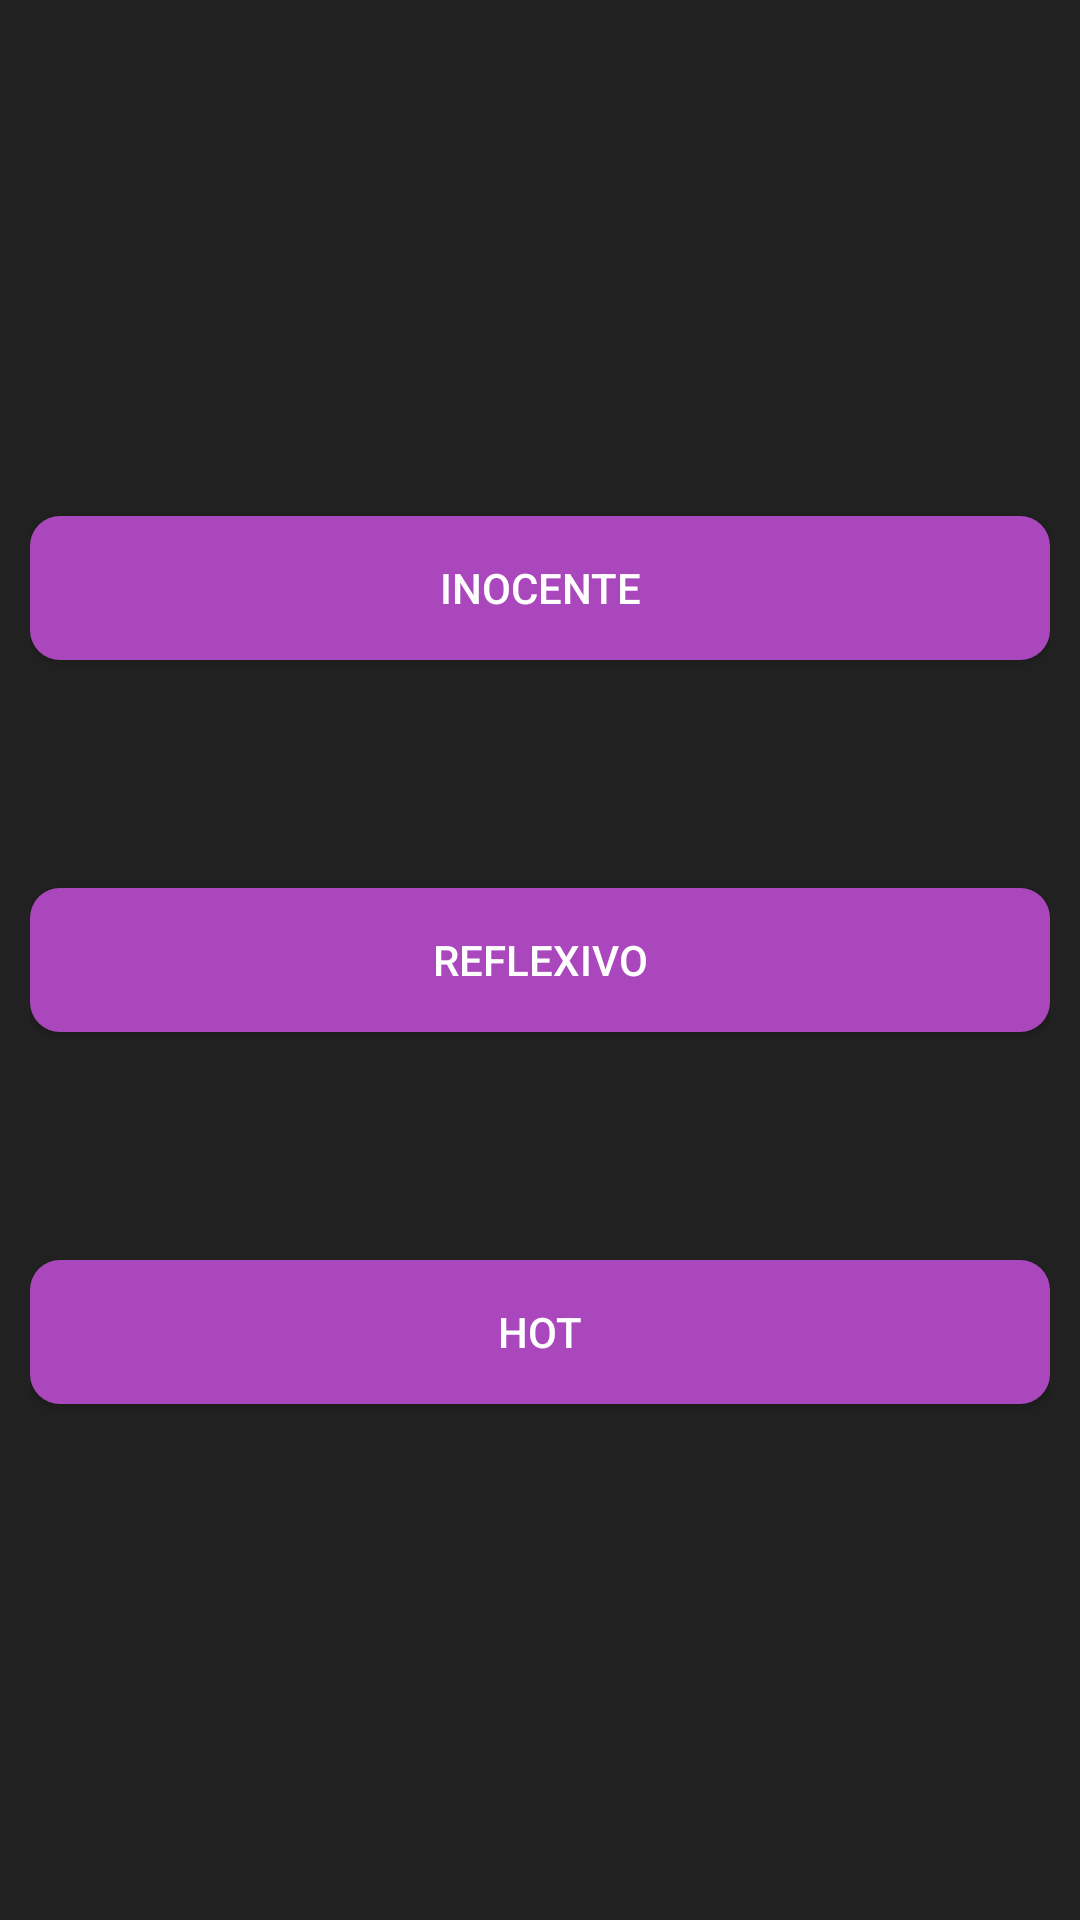

Reconstruct the res/layout file that produces this screen, plus the resources it refers to.
<!-- AndroidManifest.xml: application theme AppTheme -->
<!-- res/layout/activity_menu.xml -->
<?xml version="1.0" encoding="utf-8"?>
<LinearLayout xmlns:android="http://schemas.android.com/apk/res/android"
    xmlns:app="http://schemas.android.com/apk/res-auto"
    xmlns:tools="http://schemas.android.com/tools"
    android:layout_width="match_parent"
    android:layout_height="match_parent"
    tools:context=".View.MenuActivity"
    android:orientation="vertical"
    android:weightSum="10"
    android:padding="@dimen/activity_internal_padding"
    android:background="@color/primaryColor">

    <LinearLayout
        android:layout_width="match_parent"
        android:layout_height="0dp"
        android:layout_weight="2"/>
    <LinearLayout
        android:layout_width="match_parent"
        android:layout_height="0dp"
        android:layout_weight="6"
        android:weightSum="3"
        android:orientation="vertical">

        <LinearLayout
            android:layout_width="match_parent"
            android:layout_height="0dp"
            android:layout_weight="1"
            android:gravity="center">

            <Button
                android:layout_width="match_parent"
                android:layout_height="wrap_content"
                android:text="Inocente"
                android:id="@+id/buttonInocentMode"
                android:textColor="@color/secondaryTextColor"
                android:background="@drawable/menu_button_selector"/>

        </LinearLayout>

        <LinearLayout
            android:layout_width="match_parent"
            android:layout_height="0dp"
            android:layout_weight="1"
            android:gravity="center">

            <Button
                android:layout_width="match_parent"
                android:layout_height="wrap_content"
                android:text="Reflexivo"
                android:id="@+id/buttonReflexiveMode"
                android:textColor="@color/secondaryTextColor"
                android:background="@drawable/menu_button_selector"/>

        </LinearLayout>

        <LinearLayout
            android:layout_width="match_parent"
            android:layout_height="0dp"
            android:layout_weight="1"
            android:gravity="center">

            <Button
                android:layout_width="match_parent"
                android:layout_height="wrap_content"
                android:text="Hot"
                android:id="@+id/buttonHotMode"
                android:textColor="@color/secondaryTextColor"
                android:background="@drawable/menu_button_selector"/>

        </LinearLayout>

    </LinearLayout>
    <LinearLayout
        android:layout_width="match_parent"
        android:layout_height="0dp"
        android:layout_weight="2"/>

</LinearLayout>
<!-- resources referenced by this layout -->
<resources>
  <color name="primaryColor">#212121</color>
  <color name="secondaryTextColor">#ffffff</color>
  <dimen name="activity_internal_padding">10dp</dimen>
  <!-- drawable menu_button_selector (drawable) -->
  <?xml version="1.0" encoding="utf-8"?>
  <selector xmlns:android="http://schemas.android.com/apk/res/android">
      <item android:state_pressed="true" android:drawable="@drawable/menu_button_pressed" />
      <item android:drawable="@drawable/menu_button_default"/>
  </selector>
  <style name="AppTheme" parent="Theme.AppCompat.Light.DarkActionBar">
          
          <item name="colorPrimary">@color/primaryColor</item>
          <item name="colorPrimaryDark">@color/primaryDarkColor</item>
          <item name="colorAccent">@color/secondaryColor</item>
      </style>
  <!-- drawable menu_button_pressed (drawable) -->
  <?xml version="1.0" encoding="UTF-8"?>
  <shape
      xmlns:android="http://schemas.android.com/apk/res/android"
      android:shape="rectangle">
  
      <padding
          android:left="1dp"
          android:right="1dp"
          android:top="1dp"
          android:bottom="1dp"/>
  
      <corners android:radius="@dimen/menu_button_corner_radius"/>
  
      <solid android:color="@color/secondaryDarkColor"/>
  
  </shape>
  <!-- drawable menu_button_default (drawable) -->
  <?xml version="1.0" encoding="UTF-8"?>
  <shape
      xmlns:android="http://schemas.android.com/apk/res/android"
      android:shape="rectangle">
  
      <padding
          android:left="1dp"
          android:right="1dp"
          android:top="1dp"
          android:bottom="1dp"/>
  
      <corners android:radius="@dimen/menu_button_corner_radius"/>
  
      <solid android:color="@color/secondaryColor"/>
  
  </shape>
  <color name="primaryDarkColor">#000000</color>
  <color name="secondaryColor">#ab47bc</color>
  <dimen name="menu_button_corner_radius">10dp</dimen>
  <color name="secondaryDarkColor">#790e8b</color>
</resources>
